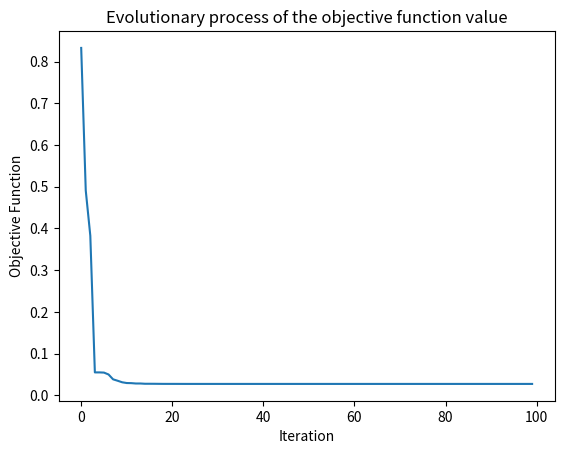

Write the Python code that produced this figure.
# -*- coding: utf-8 -*-
"""
Created on Thu Oct 29 19:40:58 2020

[redacted]
"""


# -*- coding: utf-8 -*-
"""
Created on Thu Oct 29 17:35:57 2020

[redacted]
"""
import random
import time
import math
import matplotlib.pyplot as plt


#FUNÇÃO G13
def objective_function(O):
    x = O[0]
    x2 = O[1]
    x3 = O[2]
    x4 = O[3]
    x5 = O[4]
    
    nonlinear_constraint1 = (x**2)+(x2**2)+(x3**2)+(x4**2)+(x5**2)-10
    nonlinear_constraint2 = x2*x3 - 5*x4*x5
    nonlinear_constraint3 = (x**3)+(x2**3)+1
    
    if nonlinear_constraint1 > 0:
        penalty1 = 1
    else:
        penalty1 = 0
        
    if nonlinear_constraint2 > 0:
        penalty2 = 1
    else:
        penalty2 = 0
    if nonlinear_constraint3 > 0:
        penalty3 = 1
    else:
        penalty3 = 0
        
    z = math.exp(x*x2*x3*x4*x5) + penalty1 + penalty2 + penalty3
    
    return z

bounds = [(-2.3,2.3),(-2.3,2.3),(-3.2,3.2),(-3.2,3.2),(-3.2,3.2)]
nv = 5
mm = -1

#parametros
particle_size = 50
iterations = 100
w = 0.3
c1 = 1
c2 = 1

#--------------------------------------------
class Particle:
    def __init__(self,bounds):
        self.particle_position=[]
        self.particle_velocity=[]
        self.local_best_particle_position=[]
        self.fitness_local_best_particle_position = initial_fitness
        self.fitness_particle_position = initial_fitness
        
        for i in range(nv):
            self.particle_position.append(random.uniform(bounds[i][0], bounds[i][1]))
            self.particle_velocity.append(random.uniform(-1,1))
            
    def evaluate(self,objective_function):
        self.fitness_particle_position = objective_function(self.particle_position)
        if mm == -1:
            if self.fitness_particle_position < self.fitness_local_best_particle_position:
                self.local_best_particle_position = self.particle_position
                self.fitness_local_best_particle_position = self.fitness_particle_position
        if mm == 1:
            if self.fitness_particle_position > self.fitness_local_best_particle_position:
                self.local_best_particle_position=self.particle_position
                self.fitness_local_best_particle_position=self.fitness_particle_position
    
    def update_velocity(self,global_best_particle_position):
        for i in range(nv):
            r1 = random.random()
            r2 = random.random()
            
            cognitive_velocity = c1*r1*(self.local_best_particle_position[i] - self.particle_position[i])
            social_velocity = c2*r2*(global_best_particle_position[i] - self.particle_position[i])
            self.particle_velocity[i] = w*self.particle_velocity[i]+cognitive_velocity+social_velocity
            
    def update_position(self,bounds):
        for i in range(nv):
            self.particle_position[i] = self.particle_position[i]+self.particle_velocity[i]
            
            #check bounds
            if self.particle_position[i] > bounds[i][1]:
                self.particle_position[i]=bounds[i][1]
            if self.particle_position[i] < bounds[i][0]:
                self.particle_position[i]=bounds[i][0]

class PSO():
    def __init__(self, objective_function,bounds,particle_size, iterations):
        
        fitness_global_best_particle_position=initial_fitness
        global_best_particle_position=[]
        
        swarm_particle=[]
        for i in range(particle_size):
            swarm_particle.append(Particle(bounds))
        A=[]
        
        for i in range(iterations):
            for j in range(particle_size):
                swarm_particle[j].evaluate(objective_function)
                
                if mm == -1:
                    if swarm_particle[j].fitness_particle_position < fitness_global_best_particle_position:
                        global_best_particle_position = list(swarm_particle[j].particle_position)
                        fitness_global_best_particle_position = float(swarm_particle[j].fitness_particle_position)
                if mm == 1:
                    if swarm_particle[j].fitness_particle_position > fitness_global_best_particle_position:
                        global_best_particle_position = list(swarm_particle[j].particle_position)
                        fitness_global_best_particle_position = float(swarm_particle[j].fitness_particle_position)
            for j in range(particle_size):
                swarm_particle[j].update_velocity(global_best_particle_position)
                swarm_particle[j].update_position(bounds)
                
            A.append(fitness_global_best_particle_position)
            
        print('result:')
        print('Optimal solution:', global_best_particle_position)
        print('Objective function value:', fitness_global_best_particle_position)
        print('Evolutionary process of the objective function value:')
        plt.plot(A)
        plt.title('Evolutionary process of the objective function value')
        plt.xlabel('Iteration')
        plt.ylabel('Objective Function')
        
#------------------------------------
if mm == -1:
    initial_fitness = float("inf")
if mm == 1:
    initial_fitness = -float("inf")
#------------------------------------

            
PSO(objective_function,bounds,particle_size,iterations)
            
            
            